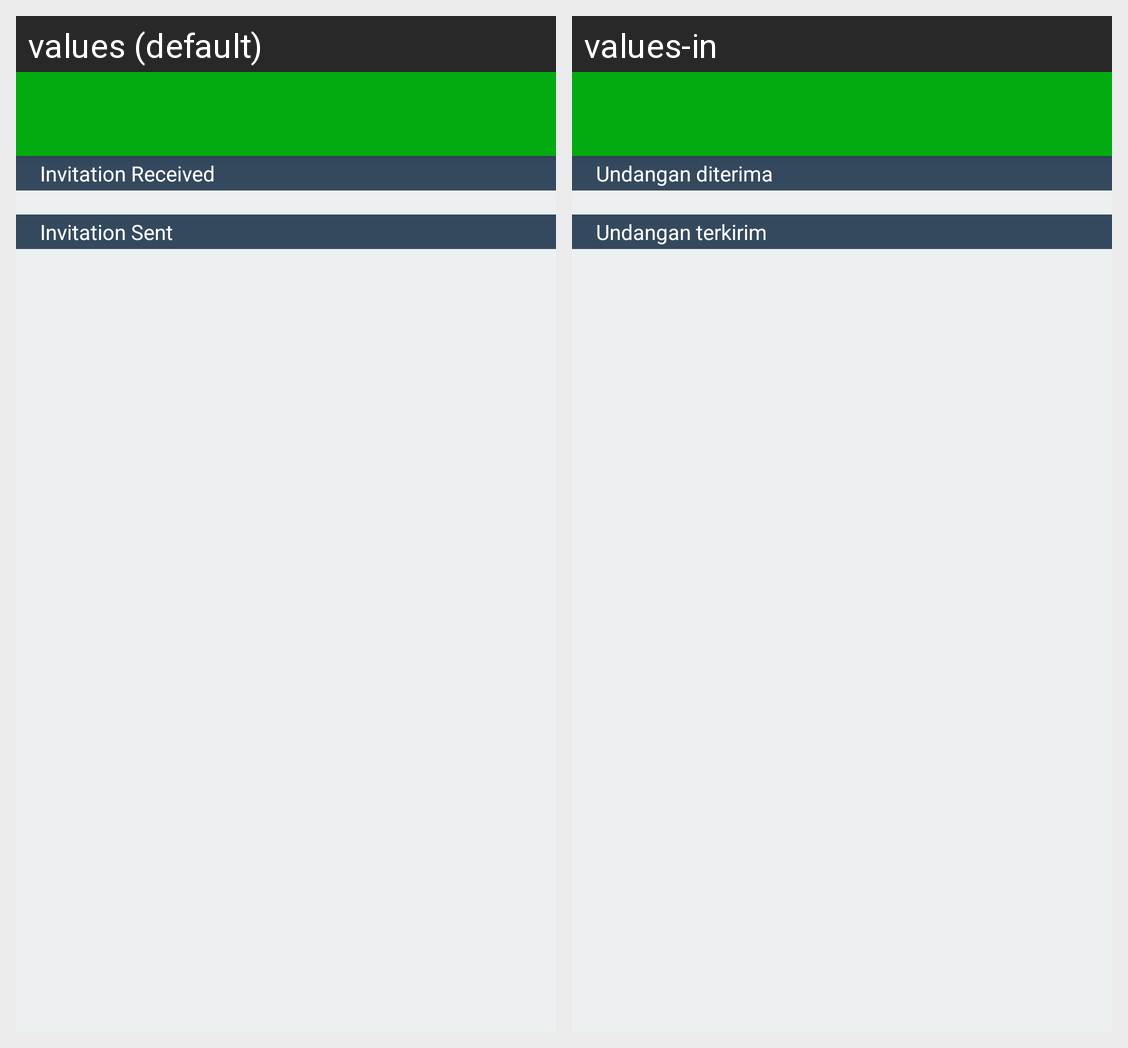

Translations of the strings shown on this Android screen, per locale in the grid:
Android screen res/layout/activity_invitation.xml rendered under 2 locales, left to right: values (default), values-in. Device: Nexus 5 (rendered at 1080×1920; each locale shown at half size, 540×960, under a caption strip naming it); theme AppTheme.
Strings drawn on this screen, with the default value and each locale's value (text and hints the layout hard-codes, and strings that could not be matched under every locale, appear in the picture but are not listed):

rcv_invitation
  values: Invitation Received
  values-in: Undangan diterima

sent_invitation
  values: Invitation Sent
  values-in: Undangan terkirim
